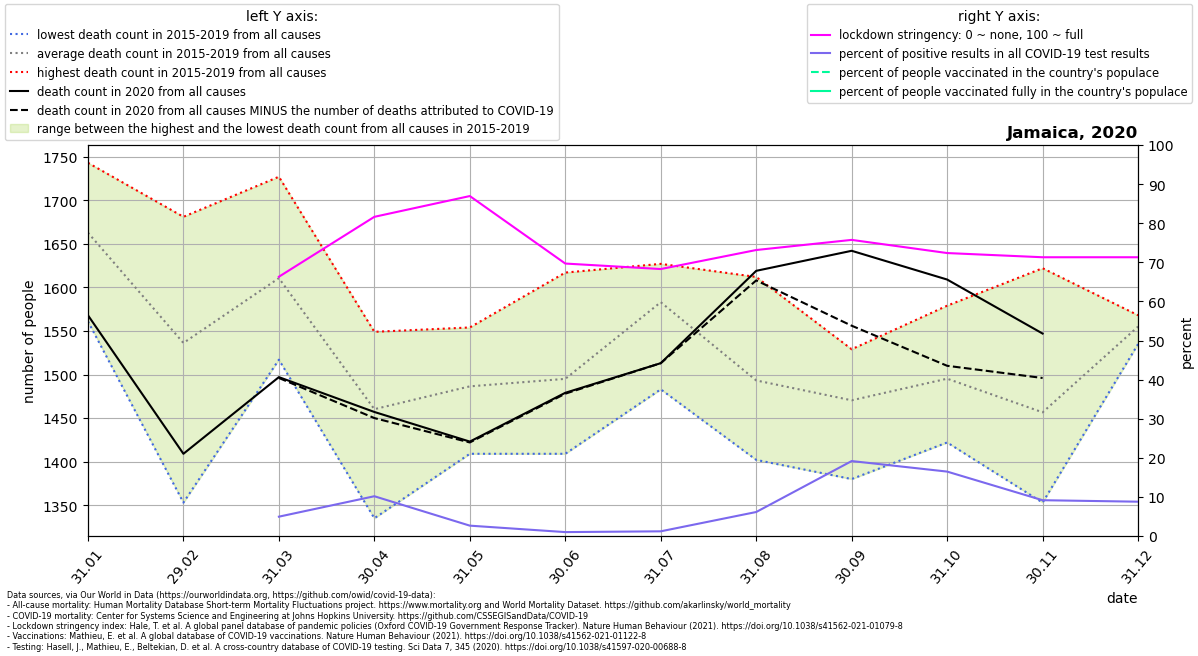

Values plotted in this chart, from the file beside it:
location, date, time, time_unit, deaths_2010_all_ages, deaths_2011_all_ages, deaths_2012_all_ages, deaths_2013_all_ages, deaths_2014_all_ages, deaths_2015_all_ages, deaths_2016_all_ages, deaths_2017_all_ages, deaths_2018_all_ages, deaths_2019_all_ages, deaths_2020_all_ages, deaths_2021_all_ages, new_deaths, new_cases_smoothed, new_tests_smoothed, stringency_index, people_vaccinated, people_fully_vaccinated, population, positive_test_percent
Jamaica, 2020-01-31, 1, monthly, , , , , , 1735, 1561, 1580, 1695, 1743, 1568, , , , , , , , , 
Jamaica, 2020-02-29, 2, monthly, , , , , , 1511, 1615, 1353, 1521, 1681, 1409, , , , , , , , , 
Jamaica, 2020-03-31, 3, monthly, , , , , , 1517, 1602, 1537, 1670, 1727, 1497, , 1.0, 1.634, 33.0, 66.31, , , 2961161, 4.952
Jamaica, 2020-04-30, 4, monthly, , , , , , 1435, 1335, 1445, 1549, 1537, 1457, , 7.0, 10.84, 106.5, 81.64, , , 2961161, 10.18
Jamaica, 2020-05-31, 5, monthly, , , , , , 1409, 1490, 1554, 1513, 1466, 1423, , 1.0, 6.963, 262.3, 86.95, , , 2961161, 2.655
Jamaica, 2020-06-30, 6, monthly, , , , , , 1489, 1488, 1409, 1472, 1617, 1479, , 1.0, 3.971, 394.7, 69.69, , , 2961161, 1.006
Jamaica, 2020-07-31, 7, monthly, , , , , , 1483, 1605, 1627, 1607, 1593, 1513, , 0.0, 5.304, 440.2, 68.28, , , 2961161, 1.205
Jamaica, 2020-08-31, 8, monthly, , , , , , 1464, 1470, 1518, 1402, 1612, 1619, , 11.0, 38.53, 627.1, 73.15, , , 2961161, 6.144
Jamaica, 2020-09-30, 9, monthly, , , , , , 1467, 1525, 1451, 1380, 1529, 1642, , 86.0, 132.8, 692.7, 75.74, , , 2961161, 19.18
Jamaica, 2020-10-31, 10, monthly, , , , , , 1438, 1579, 1492, 1422, 1545, 1609, , 99.0, 91.64, 556.0, 72.37, , , 2961161, 16.48
Jamaica, 2020-11-30, 11, monthly, , , , , , 1387, 1524, 1397, 1353, 1622, 1547, , 51.0, 57.45, 627.1, 71.3, , , 2961161, 9.162
Jamaica, 2020-12-31, 12, monthly, , , , , , 1568, 1535, 1565, 1560, 1547, , , 45.0, 68.74, 782.6, 71.3, , , 2961161, 8.783
